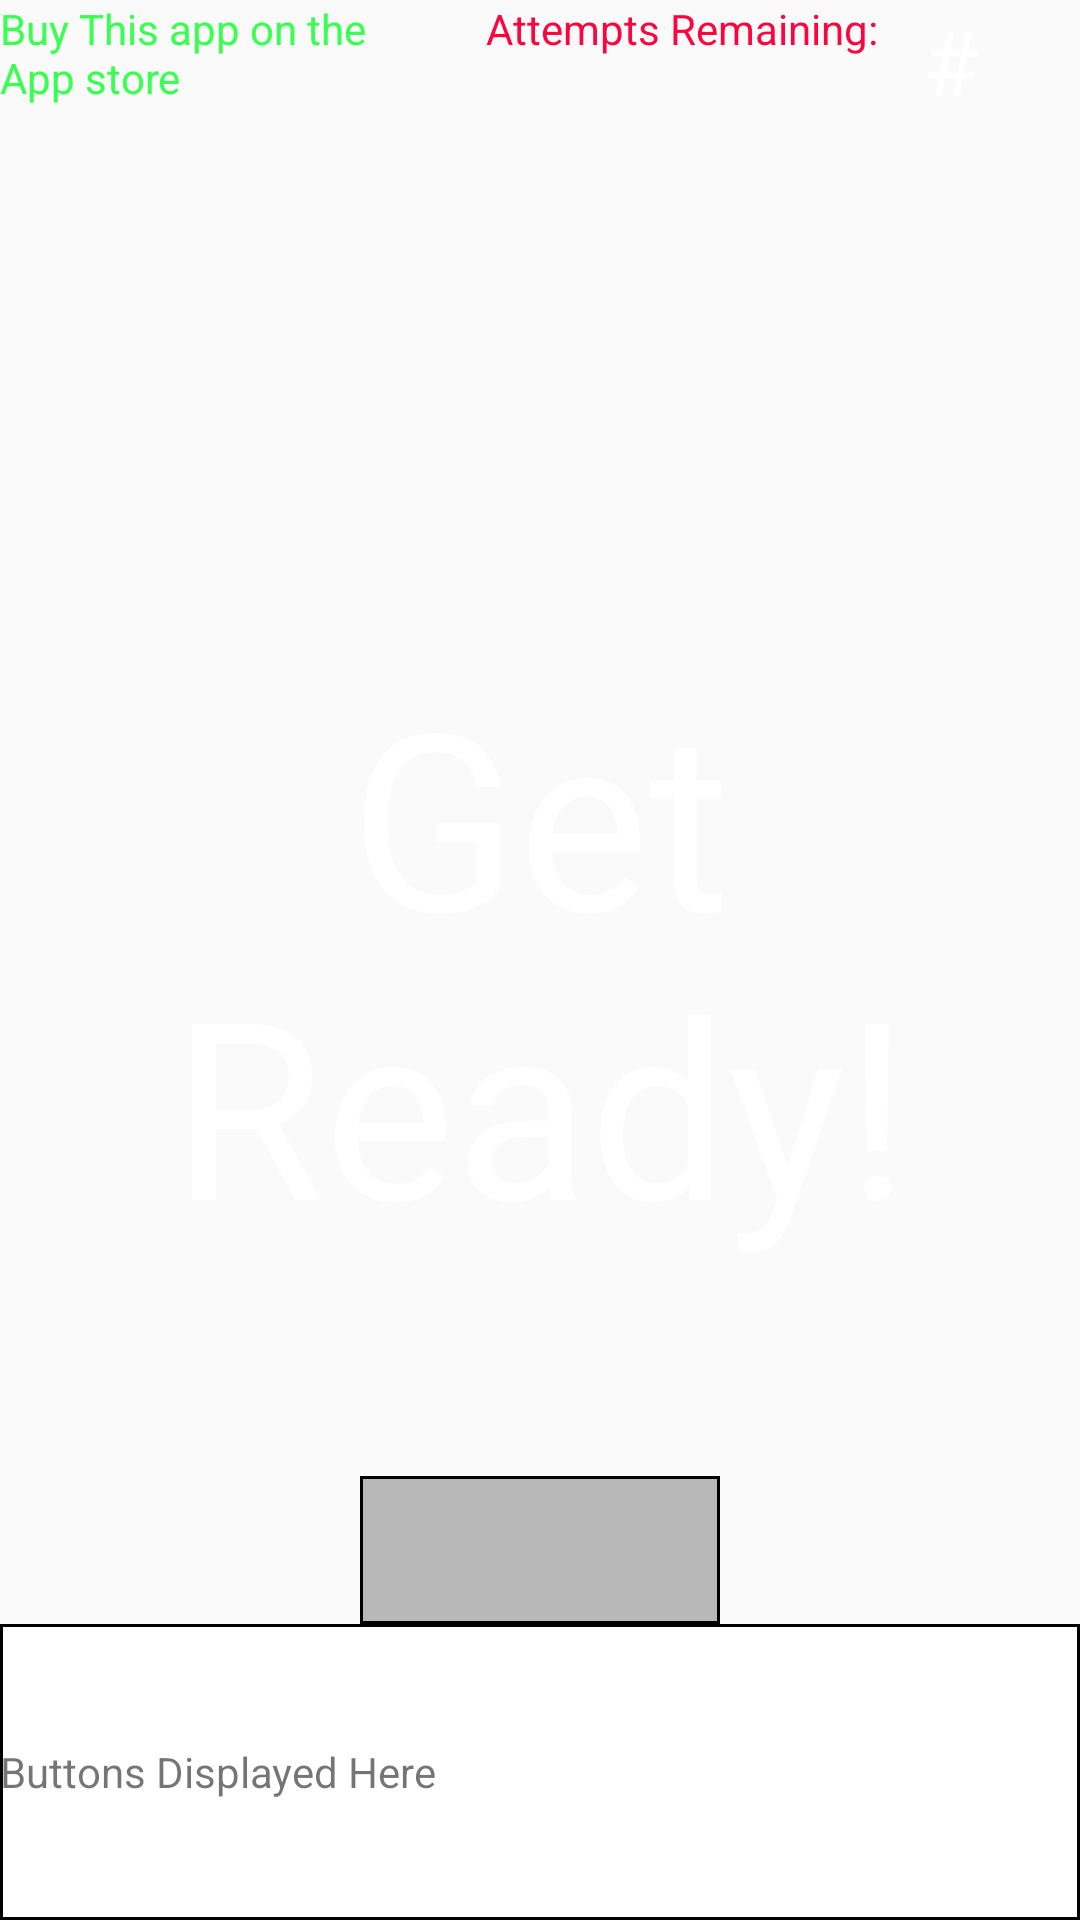

Produce the Android XML layout that renders to this screen, including the resource entries it uses.
<!-- AndroidManifest.xml: application theme AppTheme -->
<!-- res/layout/activity_practice_morse_code.xml -->
<LinearLayout xmlns:android="http://schemas.android.com/apk/res/android"
    xmlns:tools="http://schemas.android.com/tools"
    android:layout_width="match_parent"
    android:layout_height="match_parent"
    android:orientation="vertical"
    android:weightSum="13">
    <LinearLayout
        android:layout_width="fill_parent"
        android:layout_height="0dp"
        android:orientation="horizontal"
        android:layout_weight="1"
        android:weightSum="2">
        <LinearLayout
            android:layout_weight=".9"
            android:layout_width="0dp"
            android:layout_height="match_parent">
            <TextView
                android:layout_width="wrap_content"
                android:layout_height="wrap_content"
                android:paddingRight="15dp"
                android:textColor="#ff3aff52"
                android:text="Buy This app on the App store"
                />
        </LinearLayout>
        <LinearLayout
            android:layout_weight="1.1"
            android:layout_width="0dp"
            android:layout_height="match_parent"
            android:layout_gravity="right"
            >
            <TextView
                android:layout_width="wrap_content"
                android:layout_height="wrap_content"
                android:paddingRight="15dp"
                android:textColor="#ff033e"
                android:text="Attempts Remaining:"
                />
            <TextView
                android:id="@+id/lives"
                android:layout_width="wrap_content"
                android:layout_height="wrap_content"
                android:paddingRight="15dp"
                android:layout_gravity="right"
                android:textSize="30dp"
                android:textColor="#ffffff"
                android:text="#"
                />
        </LinearLayout>
    </LinearLayout>
    <TextView
        android:id="@+id/timer"
        android:layout_weight="2"
        android:layout_width="match_parent"
        android:layout_height="0dp"
        android:gravity="center_horizontal"
        android:textSize="20pt"
        android:textColor="#ffffff"
        android:text=""
        android:textAppearance="?android:attr/textAppearanceMedium"
        />

    <TextView
        android:id="@+id/curr_char"
        android:layout_weight="7"
        android:layout_width="match_parent"
        android:layout_height="0dp"
        android:gravity="center"
        android:layout_gravity="center"
        android:textColor="#ffffff"
        android:textSize="40pt"
        android:text="Get Ready!"
        />

    <TextView
        android:id="@+id/entered"
        android:layout_weight="1"
        android:layout_width="120dp"
        android:layout_height="0dp"
        android:layout_gravity="center"
        android:gravity="bottom|center"
        android:background="@drawable/back_inputs"
        android:paddingRight="10dp"
        android:paddingLeft="10dp"
        android:textColor="#000000"
        android:textSize="40sp" />

    <LinearLayout
        android:id="@+id/controls"
        android:layout_weight="2"
        android:layout_width="fill_parent"
        android:layout_height="0dp"
        android:layout_gravity="center_horizontal">

    <TextView
        android:id="@+id/buttons"
        android:layout_weight="1"
        android:layout_width="match_parent"
        android:layout_height="fill_parent"
        android:layout_gravity="center_horizontal"
        android:gravity="center_vertical"
        android:background="@drawable/back"
        android:text="Buttons Displayed Here"
        />
    </LinearLayout>
</LinearLayout>
<!-- resources referenced by this layout -->
<resources>
  <!-- drawable back (drawable) -->
  <?xml version="1.0" encoding="utf-8"?>
  <shape xmlns:android="http://schemas.android.com/apk/res/android"
      android:shape="rectangle" >
          <solid android:color="#ffffff" />
          <stroke android:width="1dip"
              android:color="#000000"/>
  </shape>
  <!-- drawable back_inputs (drawable) -->
  <?xml version="1.0" encoding="utf-8"?>
  <shape xmlns:android="http://schemas.android.com/apk/res/android"
      android:shape="rectangle" >
      <solid android:color="#b8b8b8" />
      <stroke android:width="1dip"
          android:color="#000000"/>
  </shape>
  <style name="AppTheme" parent="Theme.AppCompat.Light.DarkActionBar">
          
      </style>
</resources>
